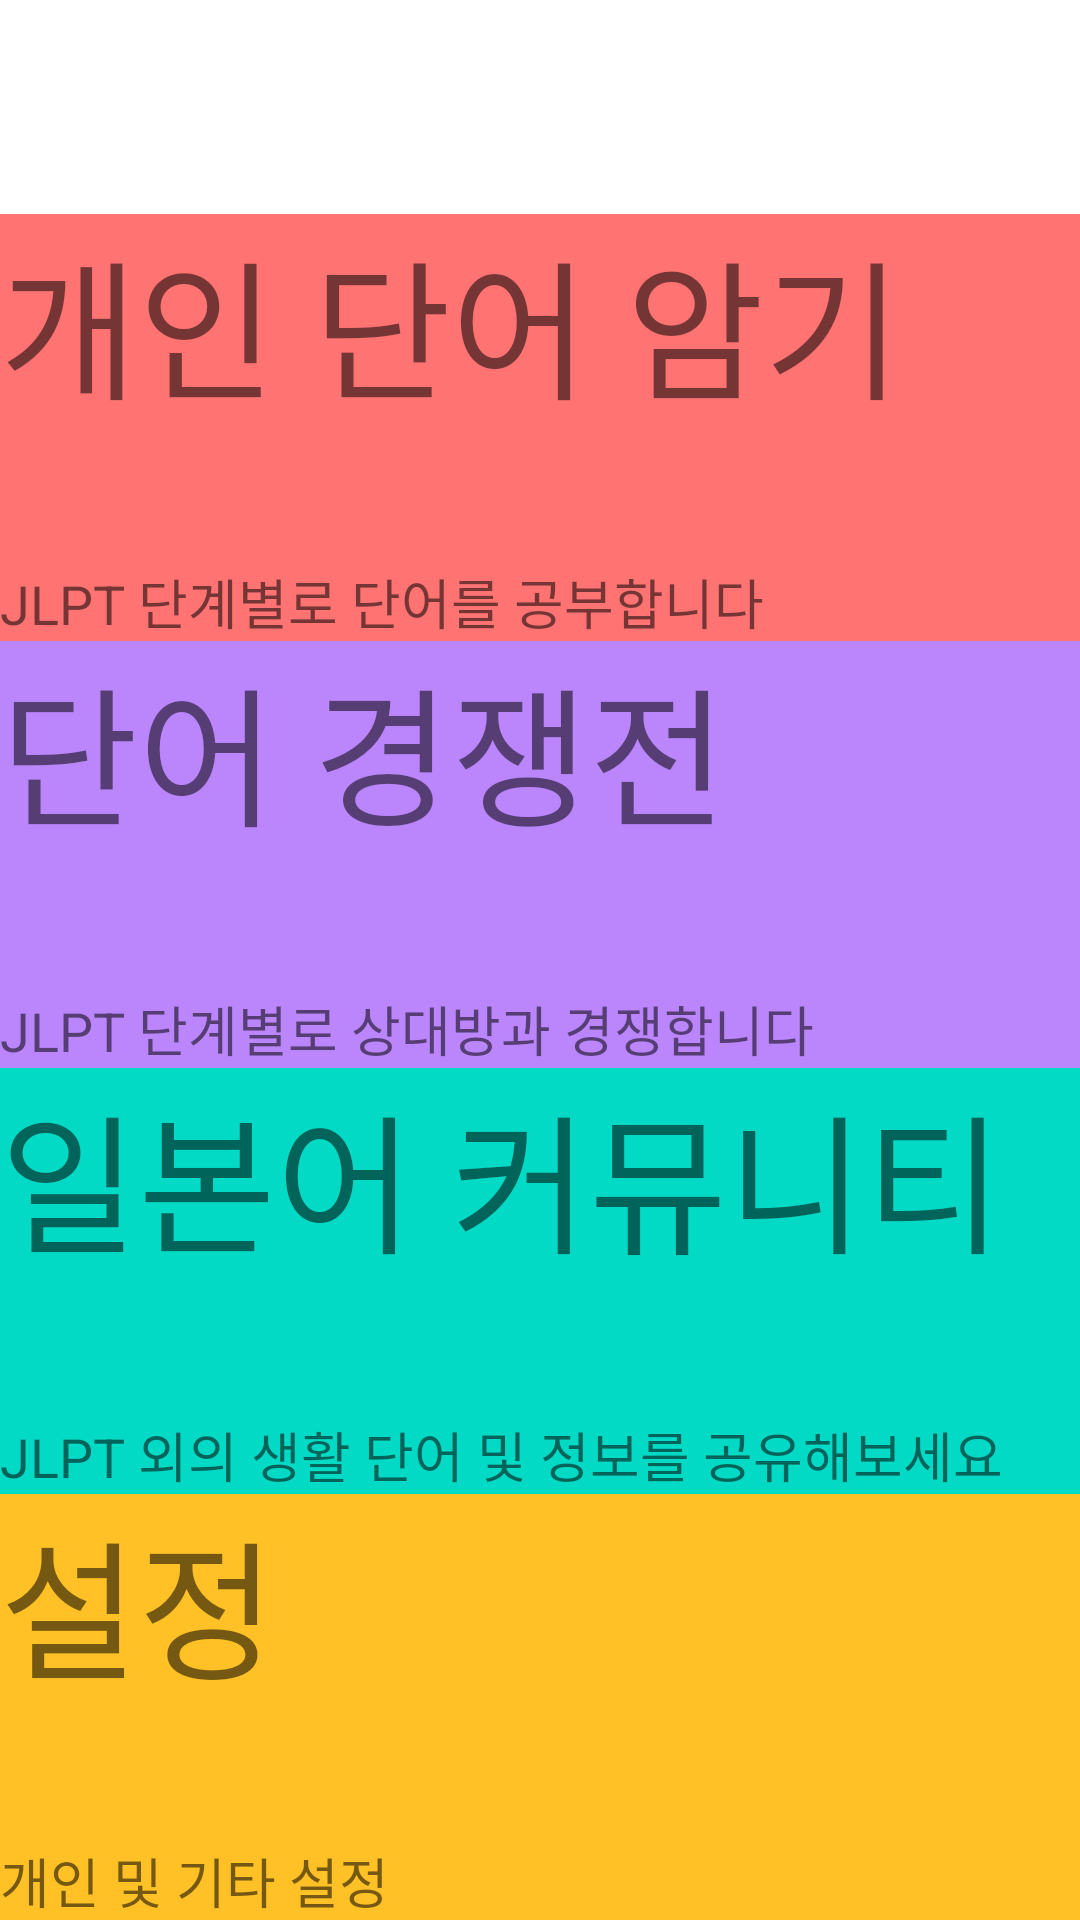

Here is an Android app screen rendered from its layout file. Give the layout XML and the strings, colors and styles it references.
<!-- AndroidManifest.xml: application theme Theme.JLPTCommunityTest1 -->
<!-- res/layout/activity_main.xml -->
<?xml version="1.0" encoding="utf-8"?>
<LinearLayout xmlns:android="http://schemas.android.com/apk/res/android"
    xmlns:app="http://schemas.android.com/apk/res-auto"
    xmlns:tools="http://schemas.android.com/tools"
    android:layout_width="match_parent"
    android:layout_height="match_parent"
    android:orientation="vertical"
    tools:context=".MainActivity" >


    
    <LinearLayout
        android:layout_width="match_parent"
        android:layout_height="match_parent"
        android:orientation="horizontal"
        android:layout_weight="8">



    </LinearLayout>
    





    
    <LinearLayout
        android:layout_width="match_parent"
        android:layout_height="match_parent"
        android:orientation="vertical"
        android:layout_weight="1">


        
        <LinearLayout
            android:layout_width="match_parent"
            android:layout_height="match_parent"
            android:orientation="vertical"
            android:layout_weight="1">

            
            <androidx.constraintlayout.widget.ConstraintLayout
                android:layout_width="match_parent"
                android:layout_height="match_parent"
                android:background="@color/coral"
                android:onClick="personalStudy">

                <TextView
                    android:layout_width="match_parent"
                    android:layout_height="wrap_content"
                    android:text="개인 단어 암기"
                    android:textSize="50sp"
                    app:layout_constraintEnd_toEndOf="parent"
                    app:layout_constraintStart_toStartOf="parent"
                    app:layout_constraintTop_toTopOf="parent" />

                <TextView
                    android:layout_width="match_parent"
                    android:layout_height="wrap_content"
                    android:text="JLPT 단계별로 단어를 공부합니다"
                    android:textSize="18sp"
                    app:layout_constraintBottom_toBottomOf="parent"
                    app:layout_constraintEnd_toEndOf="parent"
                    app:layout_constraintStart_toStartOf="parent" />
            </androidx.constraintlayout.widget.ConstraintLayout>
            

        </LinearLayout>
        


        
        <LinearLayout
            android:layout_width="match_parent"
            android:layout_height="match_parent"
            android:orientation="vertical"
            android:layout_weight="1">

            
            <androidx.constraintlayout.widget.ConstraintLayout
                android:layout_width="match_parent"
                android:layout_height="match_parent"
                android:background="@color/purple_200"
                android:onClick="competition">

                <TextView
                    android:layout_width="match_parent"
                    android:layout_height="wrap_content"
                    android:text="단어 경쟁전"
                    android:textSize="50sp"
                    app:layout_constraintEnd_toEndOf="parent"
                    app:layout_constraintStart_toStartOf="parent"
                    app:layout_constraintTop_toTopOf="parent" />

                <TextView
                    android:layout_width="match_parent"
                    android:layout_height="wrap_content"
                    android:text="JLPT 단계별로 상대방과 경쟁합니다"
                    android:textSize="18sp"
                    app:layout_constraintBottom_toBottomOf="parent"
                    app:layout_constraintEnd_toEndOf="parent"
                    app:layout_constraintStart_toStartOf="parent" />
            </androidx.constraintlayout.widget.ConstraintLayout>
            

        </LinearLayout>
        


        
        <LinearLayout
            android:layout_width="match_parent"
            android:layout_height="match_parent"
            android:orientation="vertical"
            android:layout_weight="1">

            
            <androidx.constraintlayout.widget.ConstraintLayout
                android:layout_width="match_parent"
                android:layout_height="match_parent"
                android:background="@color/teal_200"
                android:onClick="community">

                <TextView
                    android:layout_width="match_parent"
                    android:layout_height="wrap_content"
                    android:text="일본어 커뮤니티"
                    android:textSize="50sp"
                    app:layout_constraintEnd_toEndOf="parent"
                    app:layout_constraintStart_toStartOf="parent"
                    app:layout_constraintTop_toTopOf="parent" />

                <TextView
                    android:layout_width="match_parent"
                    android:layout_height="wrap_content"
                    android:text="JLPT 외의 생활 단어 및 정보를 공유해보세요"
                    android:textSize="18sp"
                    app:layout_constraintBottom_toBottomOf="parent"
                    app:layout_constraintEnd_toEndOf="parent"
                    app:layout_constraintStart_toStartOf="parent" />
            </androidx.constraintlayout.widget.ConstraintLayout>
            

        </LinearLayout>
        


        
        <LinearLayout
            android:layout_width="match_parent"
            android:layout_height="match_parent"
            android:orientation="vertical"
            android:layout_weight="1">

            
            <androidx.constraintlayout.widget.ConstraintLayout
                android:layout_width="match_parent"
                android:layout_height="match_parent"
                android:background="@color/goldenRod"
                android:onClick="setting">

                <TextView
                    android:layout_width="match_parent"
                    android:layout_height="wrap_content"
                    android:text="설정"
                    android:textSize="50sp"
                    app:layout_constraintEnd_toEndOf="parent"
                    app:layout_constraintStart_toStartOf="parent"
                    app:layout_constraintTop_toTopOf="parent" />

                <TextView
                    android:layout_width="match_parent"
                    android:layout_height="wrap_content"
                    android:text="개인 및 기타 설정"
                    android:textSize="18sp"
                    app:layout_constraintBottom_toBottomOf="parent"
                    app:layout_constraintEnd_toEndOf="parent"
                    app:layout_constraintStart_toStartOf="parent" />
            </androidx.constraintlayout.widget.ConstraintLayout>
            

        </LinearLayout>
        


    </LinearLayout>
    

</LinearLayout>
<!-- resources referenced by this layout -->
<resources>
  <color name="coral">#FF7373</color>
  <color name="goldenRod">#FFc125</color>
  <color name="purple_200">#FFBB86FC</color>
  <color name="teal_200">#FF03DAC5</color>
  <style name="Theme.JLPTCommunityTest1" parent="Theme.MaterialComponents.DayNight.DarkActionBar">
          
          <item name="colorPrimary">@color/purple_500</item>
          <item name="colorPrimaryVariant">@color/purple_700</item>
          <item name="colorOnPrimary">@color/white</item>
          
          <item name="colorSecondary">@color/teal_200</item>
          <item name="colorSecondaryVariant">@color/teal_700</item>
          <item name="colorOnSecondary">@color/black</item>
          
          <item name="android:statusBarColor" tools:targetApi="l">?attr/colorPrimaryVariant</item>
          
      </style>
  <color name="purple_500">#FF6200EE</color>
  <color name="purple_700">#FF3700B3</color>
  <color name="white">#FFFFFFFF</color>
  <color name="teal_700">#FF018786</color>
  <color name="black">#FF000000</color>
</resources>
